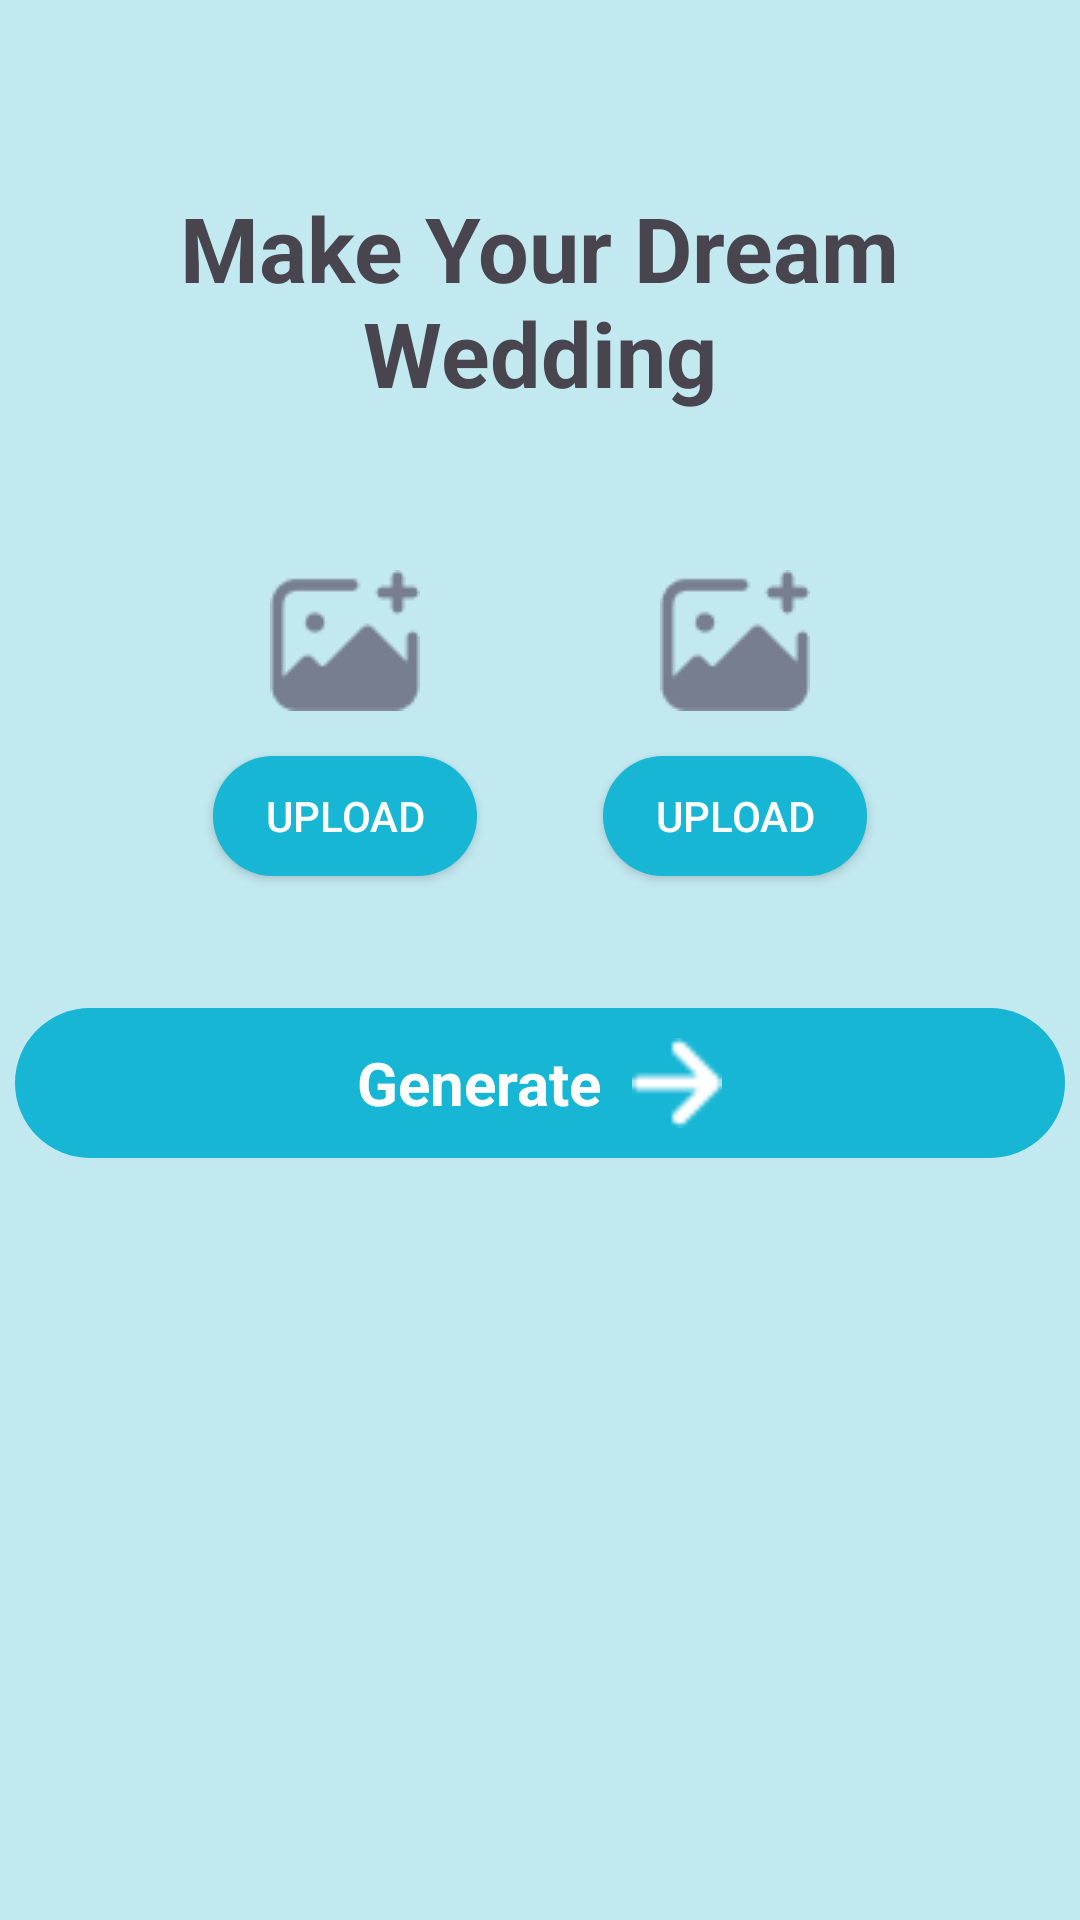

Reconstruct the res/layout file that produces this screen, plus the resources it refers to.
<!-- AndroidManifest.xml: application theme Theme.FakeWedding -->
<!-- res/layout/fragment_start_swap_face.xml -->
<?xml version="1.0" encoding="utf-8"?>
<androidx.constraintlayout.widget.ConstraintLayout xmlns:android="http://schemas.android.com/apk/res/android"
    xmlns:app="http://schemas.android.com/apk/res-auto"
    xmlns:tools="http://schemas.android.com/tools"
    android:layout_width="match_parent"
    android:layout_height="match_parent"
    tools:context=".fragment.StartSwapFaceFragment"
    android:background="#C2E9F0">

    <TextView
        android:id="@+id/textView"
        android:layout_width="299dp"
        android:layout_height="80dp"
        android:layout_marginTop="60dp"
        android:gravity="center"
        android:text="Make Your Dream Wedding"
        android:textSize="30dp"
        android:textStyle="bold"
        app:layout_constraintEnd_toEndOf="parent"
        app:layout_constraintHorizontal_bias="0.495"
        app:layout_constraintStart_toStartOf="parent"
        app:layout_constraintTop_toTopOf="parent" />

    <LinearLayout
        android:id="@+id/linearLayout"
        android:layout_width="130dp"
        android:layout_height="130dp"
        android:layout_marginStart="50dp"
        android:layout_marginTop="30dp"
        android:background="@drawable/bg_home5"
        android:orientation="vertical"
        app:layout_constraintBottom_toBottomOf="parent"
        app:layout_constraintStart_toStartOf="parent"
        app:layout_constraintTop_toBottomOf="@+id/textView"
        app:layout_constraintVertical_bias="0.0">

        <androidx.appcompat.widget.AppCompatImageView
            android:id="@+id/imageswap1"
            android:layout_width="wrap_content"
            android:layout_height="wrap_content"
            android:layout_gravity="center"
            android:layout_marginTop="20dp"
            android:src="@drawable/imageswap" />

        <androidx.appcompat.widget.AppCompatButton
            android:id="@+id/btnswap1"
            android:layout_width="wrap_content"
            android:layout_height="40dp"
            android:layout_gravity="center"
            android:layout_marginTop="15dp"
            android:background="@drawable/btn_swap"
            android:text="Upload"
            android:textColor="@color/white" />
    </LinearLayout>

    <LinearLayout
        android:layout_width="130dp"
        android:layout_height="130dp"
        android:layout_marginEnd="50dp"
        android:layout_marginTop="30dp"
        android:background="@drawable/bg_home5"
        app:layout_constraintBottom_toBottomOf="parent"
        app:layout_constraintEnd_toEndOf="parent"
        app:layout_constraintTop_toBottomOf="@+id/textView"
        app:layout_constraintVertical_bias="0.0"
        android:orientation="vertical">
        <androidx.appcompat.widget.AppCompatImageView
            android:id="@+id/imageswap2"
            android:layout_width="wrap_content"
            android:layout_height="wrap_content"
            android:layout_gravity="center"
            android:src="@drawable/imageswap"
            android:layout_marginTop="20dp"/>

        <androidx.appcompat.widget.AppCompatButton
            android:layout_width="wrap_content"
            android:layout_height="40dp"
            android:background="@drawable/btn_swap"
            android:text="Upload"
            android:textColor="@color/white"
            android:layout_gravity="center"
            android:layout_marginTop="15dp"
            android:id="@+id/btnswap2"/>
    </LinearLayout>

    <LinearLayout
        android:id="@+id/btn_generate"
        android:layout_width="350dp"
        android:layout_height="wrap_content"
        android:layout_marginTop="36dp"
        android:background="@drawable/btn_home"
        android:gravity="center"
        android:orientation="horizontal"
        android:padding="10dp"
        app:layout_constraintEnd_toEndOf="parent"
        app:layout_constraintHorizontal_bias="0.491"
        app:layout_constraintStart_toStartOf="parent"
        app:layout_constraintTop_toBottomOf="@+id/linearLayout">

        <androidx.appcompat.widget.AppCompatTextView
            android:layout_width="wrap_content"
            android:layout_height="wrap_content"
            android:text="Generate"
            android:textColor="@color/white"
            android:textSize="20dp"
            android:textStyle="bold" />

        <androidx.appcompat.widget.AppCompatImageView
            android:layout_width="30dp"
            android:layout_height="30dp"
            android:layout_marginLeft="10dp"
            android:src="@drawable/back_right" />
    </LinearLayout>
</androidx.constraintlayout.widget.ConstraintLayout>
<!-- resources referenced by this layout -->
<resources>
  <color name="white">#FFFFFF</color>
  <!-- drawable back_right: png bitmap (drawable, 231 bytes) -->
  <!-- drawable btn_home (drawable) -->
  <?xml version="1.0" encoding="utf-8"?>
  <shape xmlns:android="http://schemas.android.com/apk/res/android"
      android:shape="rectangle">
    <solid android:color="#16B6D4"/>
      <corners android:radius="35dp"/>
  </shape>
  <!-- drawable btn_swap (drawable) -->
  <?xml version="1.0" encoding="utf-8"?>
  <shape xmlns:android="http://schemas.android.com/apk/res/android"
      android:shape="rectangle">
  <corners android:radius="40dp"/>
      <solid android:color="#16B6D4"/>
  </shape>
  <!-- drawable imageswap: png bitmap (drawable, 996 bytes) -->
  <style name="Theme.FakeWedding" parent="Base.Theme.FakeWedding" />
  <style name="Base.Theme.FakeWedding" parent="Theme.Material3.DayNight.NoActionBar">
          
          
      </style>
</resources>
